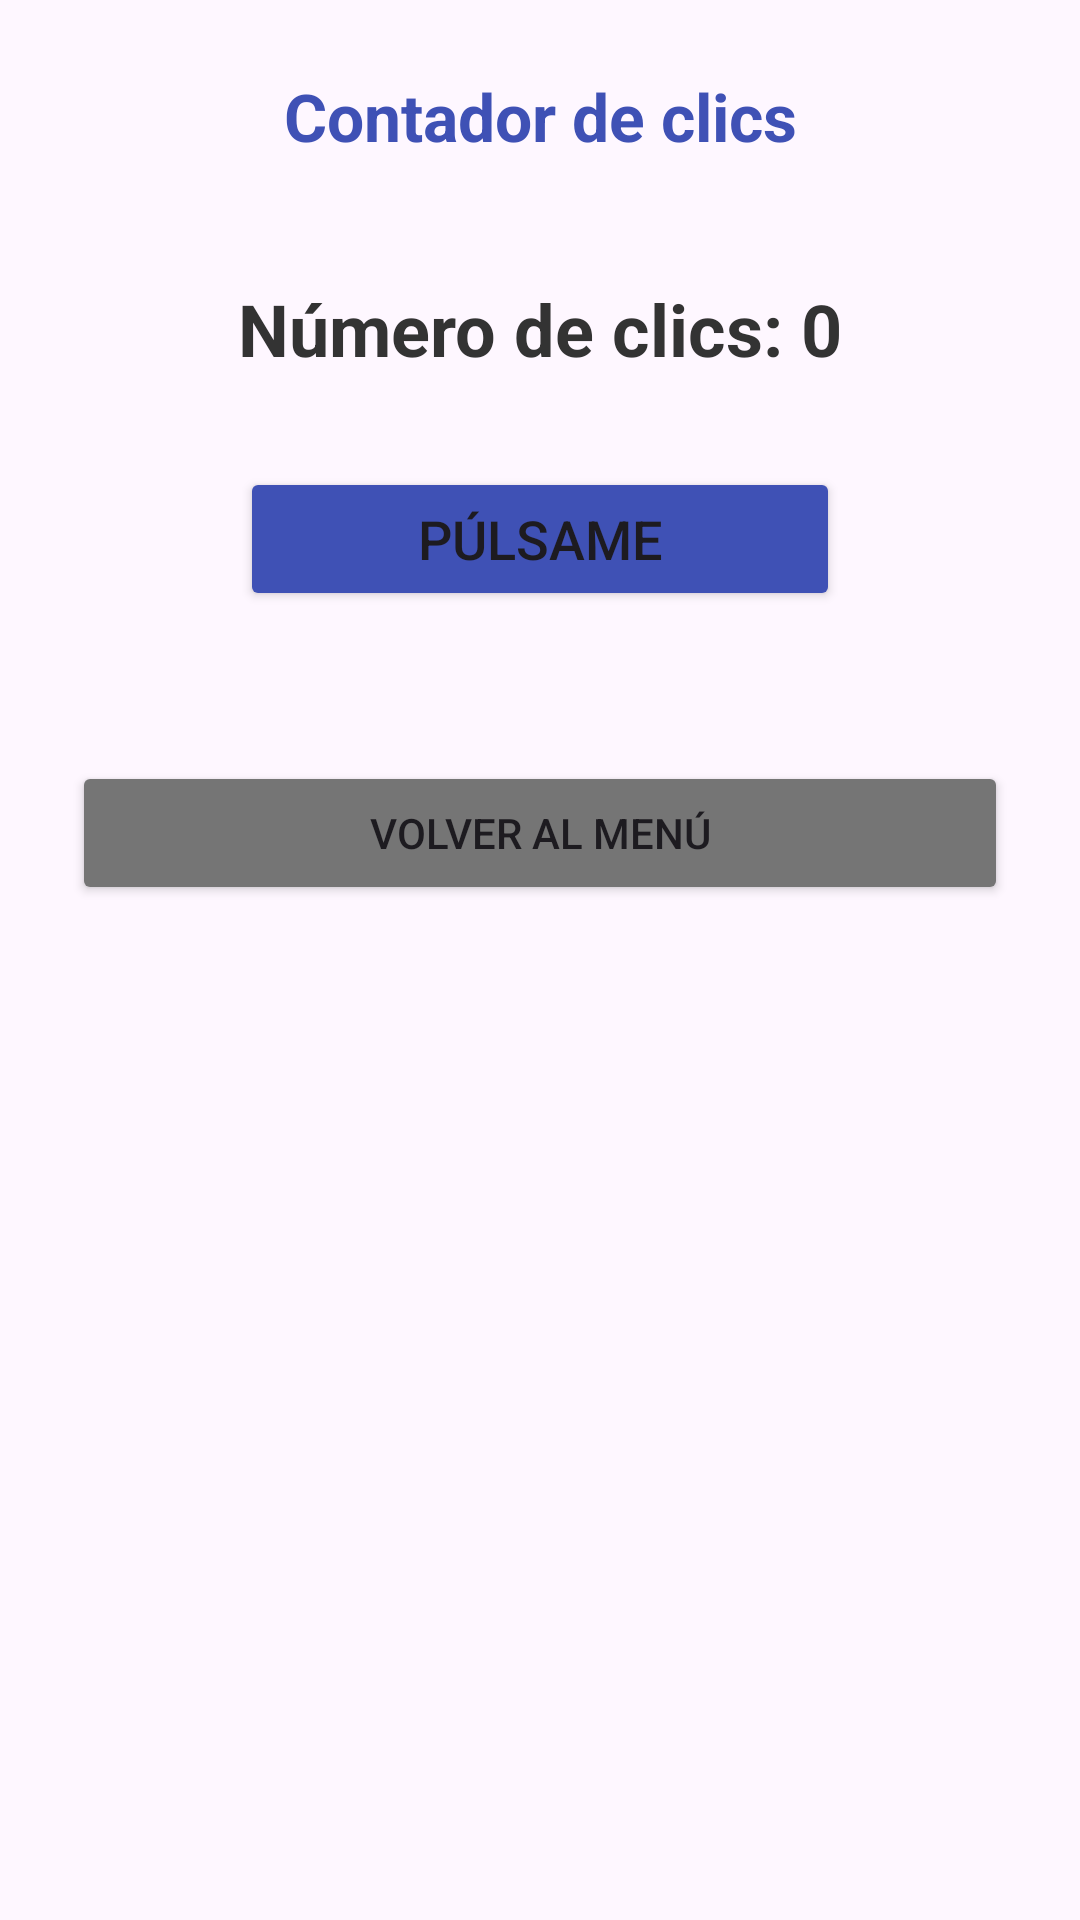

Here is an Android app screen rendered from its layout file. Give the layout XML and the strings, colors and styles it references.
<!-- AndroidManifest.xml: application theme Theme.RecursosYEstilos -->
<!-- res/layout/activity_ejercicio_10.xml -->
<?xml version="1.0" encoding="utf-8"?>
<LinearLayout xmlns:android="http://schemas.android.com/apk/res/android"
    android:layout_width="match_parent"
    android:layout_height="match_parent"
    android:orientation="vertical"
    android:padding="24dp"
    android:gravity="center_horizontal">

    <TextView
        android:layout_width="match_parent"
        android:layout_height="wrap_content"
        android:text="@string/ej10_title"
        android:textSize="22sp"
        android:textStyle="bold"
        android:gravity="center"
        android:textColor="@color/primary_color"
        android:layout_marginBottom="40dp" />

    <TextView
        android:id="@+id/tvCounter"
        android:layout_width="wrap_content"
        android:layout_height="wrap_content"
        android:text="Número de clics: 0"
        android:textSize="24sp"
        android:textStyle="bold"
        android:textColor="#333333"
        android:layout_marginBottom="30dp" />

    <Button
        android:id="@+id/btnIncrement"
        android:layout_width="200dp"
        android:layout_height="wrap_content"
        android:text="@string/ej10_click_me"
        android:textSize="18sp"
        android:backgroundTint="@color/primary_color"
        android:layout_marginBottom="50dp" />

    <Button
        android:id="@+id/btnBackMenu"
        android:layout_width="match_parent"
        android:layout_height="wrap_content"
        android:text="@string/btn_back_to_menu"
        android:backgroundTint="#757575" />

</LinearLayout>
<!-- resources referenced by this layout -->
<resources>
  <color name="primary_color">#FF3F51B5</color>
  <string name="btn_back_to_menu">Volver al menú</string>
  <string name="ej10_click_me">Púlsame</string>
  <string name="ej10_title">Contador de clics</string>
  <style name="Theme.RecursosYEstilos" parent="Base.Theme.RecursosYEstilos" />
  <style name="Base.Theme.RecursosYEstilos" parent="Theme.Material3.DayNight.NoActionBar">
          
          
      </style>
</resources>
